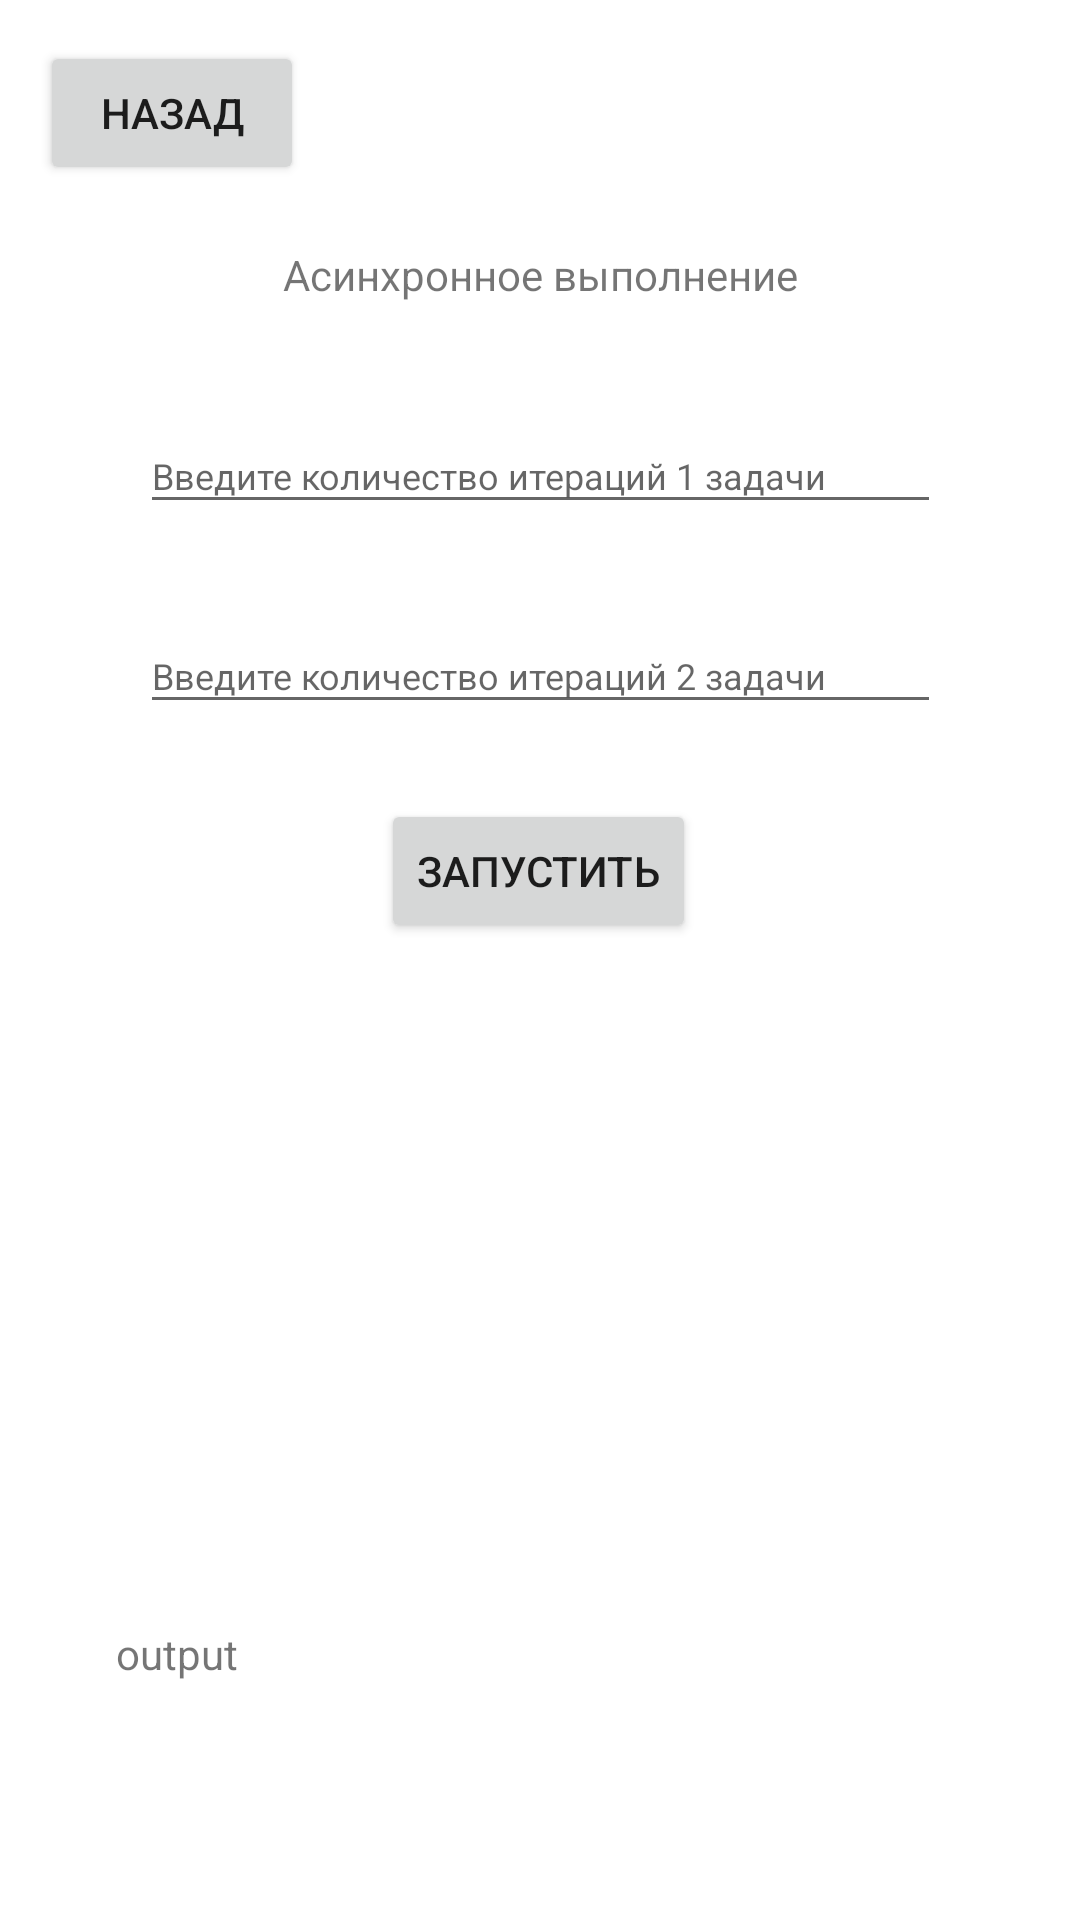

Android layout source for this screen:
<!-- AndroidManifest.xml: application theme Theme.Asynk -->
<!-- res/layout/activity_2.xml -->
<?xml version="1.0" encoding="utf-8"?>
<androidx.constraintlayout.widget.ConstraintLayout xmlns:android="http://schemas.android.com/apk/res/android"
    xmlns:app="http://schemas.android.com/apk/res-auto"
    xmlns:tools="http://schemas.android.com/tools"
    android:layout_width="match_parent"
    android:layout_height="match_parent"
    tools:context=".Activity2">

    <TextView
        android:id="@+id/textViewAsynk"
        android:layout_width="wrap_content"
        android:layout_height="wrap_content"
        android:text="Асинхронное выполнение"
        app:layout_constraintBottom_toBottomOf="parent"
        app:layout_constraintEnd_toEndOf="parent"
        app:layout_constraintStart_toStartOf="parent"
        app:layout_constraintTop_toTopOf="parent"
        app:layout_constraintVertical_bias="0.132" />

    <EditText
        android:id="@+id/editTextOneTask"
        android:layout_width="267dp"
        android:layout_height="35dp"
        android:ems="10"
        android:hint="Введите количество итераций 1 задачи"
        android:inputType="textPersonName"
        android:textSize="12sp"
        app:layout_constraintBottom_toBottomOf="parent"
        app:layout_constraintEnd_toEndOf="parent"
        app:layout_constraintStart_toStartOf="parent"
        app:layout_constraintTop_toTopOf="parent"
        app:layout_constraintVertical_bias="0.231" />

    <Button
        android:id="@+id/buttonRun"
        android:layout_width="wrap_content"
        android:layout_height="wrap_content"
        android:onClick="Run"
        android:text="Запустить"
        app:layout_constraintBottom_toBottomOf="parent"
        app:layout_constraintEnd_toEndOf="parent"
        app:layout_constraintHorizontal_bias="0.498"
        app:layout_constraintStart_toStartOf="parent"
        app:layout_constraintTop_toTopOf="parent"
        app:layout_constraintVertical_bias="0.45" />

    <EditText
        android:id="@+id/editTextTwoTask"
        android:layout_width="267dp"
        android:layout_height="35dp"
        android:ems="10"
        android:hint="Введите количество итераций 2 задачи"
        android:inputType="textPersonName"
        android:textSize="12sp"
        app:layout_constraintBottom_toBottomOf="parent"
        app:layout_constraintEnd_toEndOf="parent"
        app:layout_constraintStart_toStartOf="parent"
        app:layout_constraintTop_toTopOf="parent"
        app:layout_constraintVertical_bias="0.341" />

    <Button
        android:id="@+id/buttonBack"
        android:layout_width="wrap_content"
        android:layout_height="wrap_content"
        android:text="Назад"
        app:layout_constraintBottom_toBottomOf="parent"
        app:layout_constraintEnd_toEndOf="parent"
        app:layout_constraintHorizontal_bias="0.049"
        app:layout_constraintStart_toStartOf="parent"
        app:layout_constraintTop_toTopOf="parent"
        app:layout_constraintVertical_bias="0.023" />

    <TextView
        android:id="@+id/textViewOutput"
        android:layout_width="wrap_content"
        android:layout_height="wrap_content"
        android:text="output"
        app:layout_constraintBottom_toBottomOf="parent"
        app:layout_constraintEnd_toEndOf="parent"
        app:layout_constraintHorizontal_bias="0.121"
        app:layout_constraintStart_toStartOf="parent"
        app:layout_constraintTop_toTopOf="parent"
        app:layout_constraintVertical_bias="0.872" />
</androidx.constraintlayout.widget.ConstraintLayout>
<!-- resources referenced by this layout -->
<resources>
  <style name="Theme.Asynk" parent="Theme.MaterialComponents.DayNight.DarkActionBar">
          
          <item name="colorPrimary">@color/purple_500</item>
          <item name="colorPrimaryVariant">@color/purple_700</item>
          <item name="colorOnPrimary">@color/white</item>
          
          <item name="colorSecondary">@color/teal_200</item>
          <item name="colorSecondaryVariant">@color/teal_700</item>
          <item name="colorOnSecondary">@color/black</item>
          
          <item name="android:statusBarColor" tools:targetApi="l">?attr/colorPrimaryVariant</item>
          
      </style>
  <!-- not gathered from this repository: default colours our renderer supplied (Android Studio template values) -->
  <color name="purple_500">#FF6200EE</color>
  <color name="purple_700">#FF3700B3</color>
  <color name="teal_200">#FF03DAC5</color>
  <color name="teal_700">#FF018786</color>
  <color name="black">#FF000000</color>
  <color name="white">#FFFFFFFF</color>
</resources>
